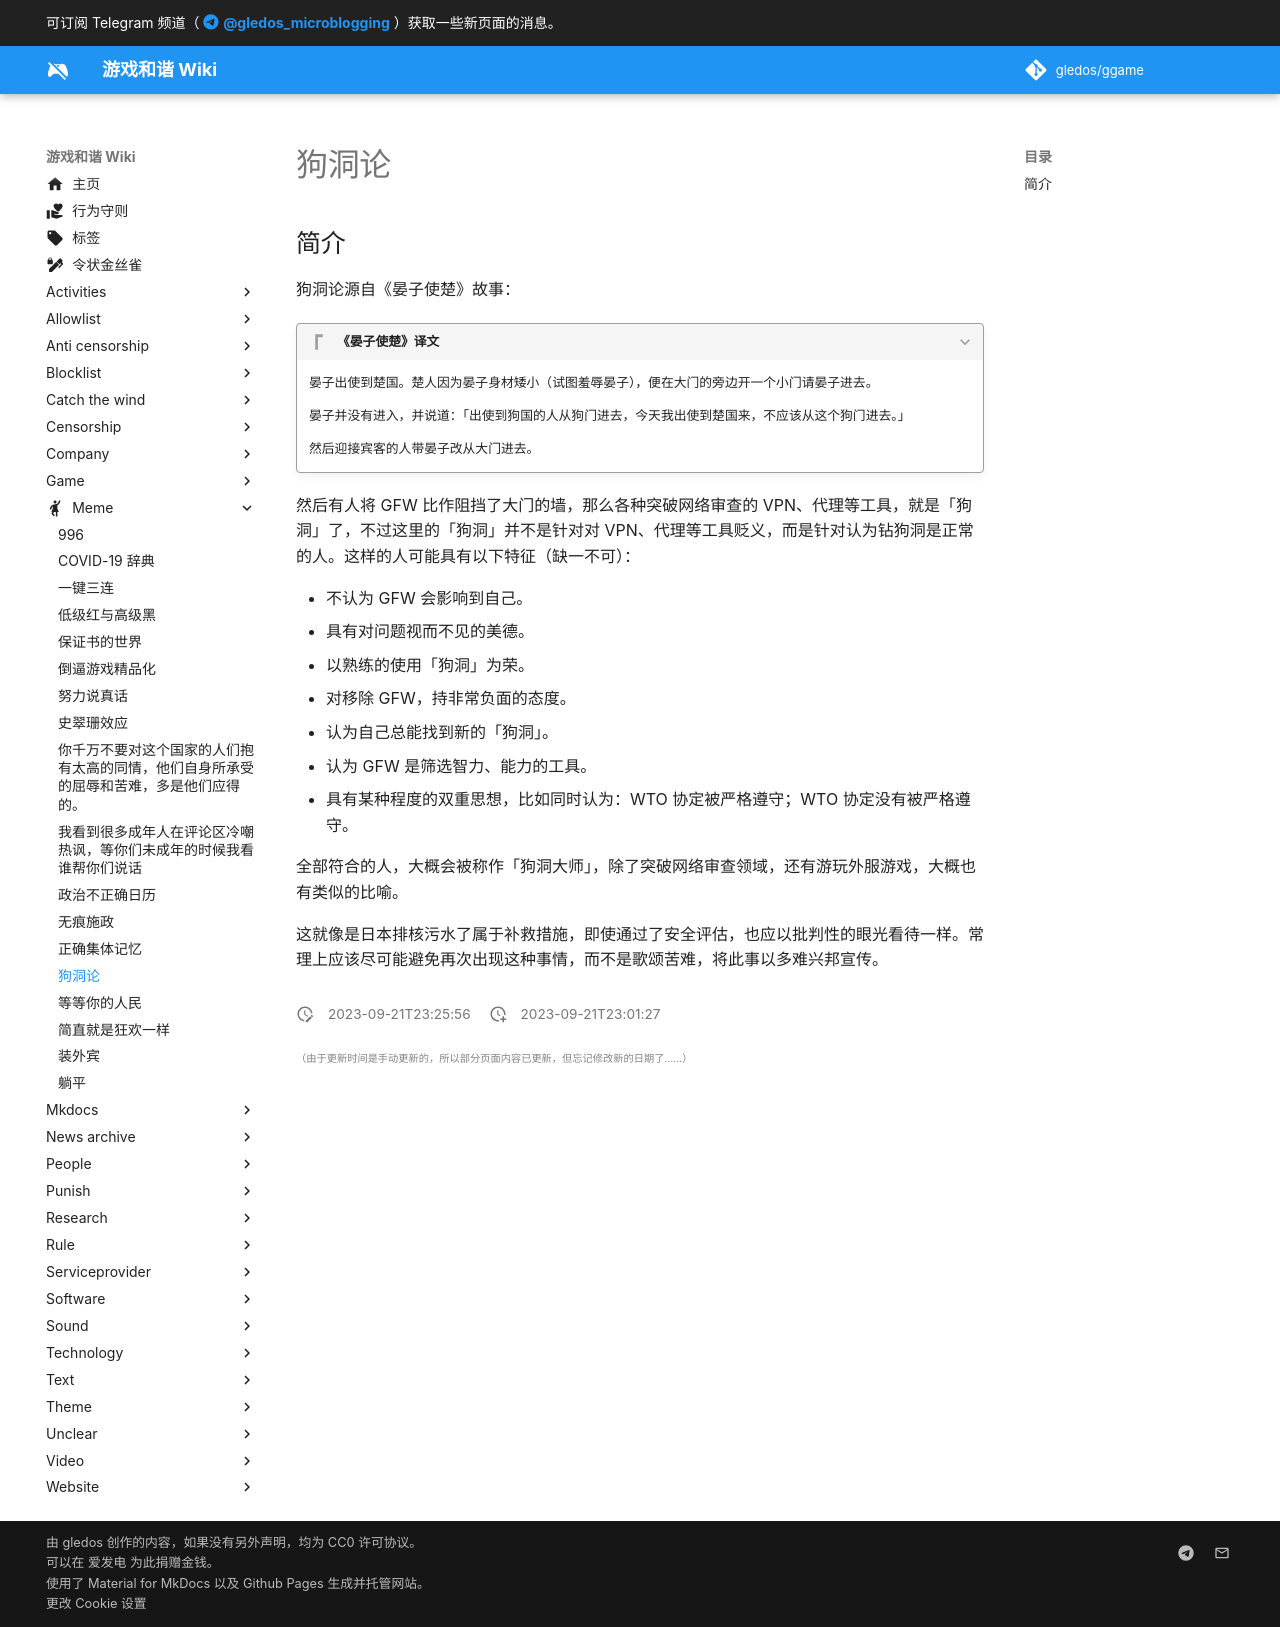

repository: gledos/ggame · page: meme/狗洞论.html · generator: mkdocs

---
title: "狗洞论"
description:
published: true
date: "2023-09-21T23:25:56"
特殊标签标记: #无标签
editor: markdown
dateCreated: "2023-09-21T23:01:27"
---

## 简介

狗洞论源自《晏子使楚》故事：

> [!quote]+ 《晏子使楚》译文
>
> 晏子出使到楚国。楚人因为晏子身材矮小（试图羞辱晏子），便在大门的旁边开一个小门请晏子进去。
>
> 晏子并没有进入，并说道：「出使到狗国的人从狗门进去，今天我出使到楚国来，不应该从这个狗门进去。」
>
> 然后迎接宾客的人带晏子改从大门进去。

然后有人将 GFW 比作阻挡了大门的墙，那么各种突破网络审查的 VPN、代理等工具，就是「狗洞」了，不过这里的「狗洞」并不是针对对 VPN、代理等工具贬义，而是针对认为钻狗洞是正常的人。这样的人可能具有以下特征（缺一不可）：

+   不认为 GFW 会影响到自己。
+   具有对问题视而不见的美德。
+   以熟练的使用「狗洞」为荣。
+   对移除 GFW，持非常负面的态度。
+   认为自己总能找到新的「狗洞」。
+   认为 GFW 是筛选智力、能力的工具。
+   具有某种程度的双重思想，比如同时认为：WTO 协定被严格遵守；WTO 协定没有被严格遵守。

全部符合的人，大概会被称作「狗洞大师」，除了突破网络审查领域，还有游玩外服游戏，大概也有类似的比喻。

这就像是日本排核污水了属于补救措施，即使通过了安全评估，也应以批判性的眼光看待一样。常理上应该尽可能避免再次出现这种事情，而不是歌颂苦难，将此事以多难兴邦宣传。
